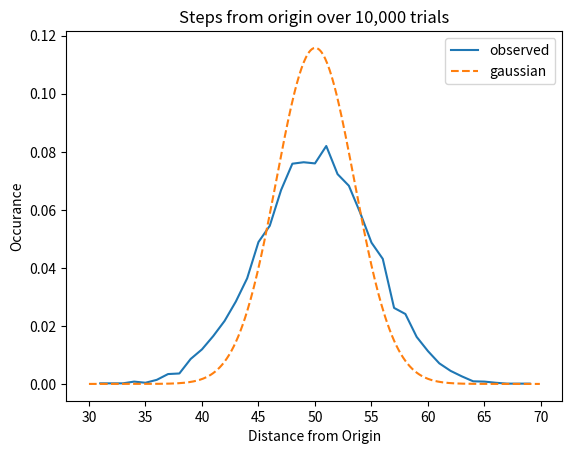

The script that saved this image:
#Markov Chain Example
#Random Walk

import random
import collections
import numpy as np
import scipy.stats as scistat
import matplotlib.pyplot as plt
import math

#function definitions

def tossCoin():
    toss = random.randint(1,2)
    return toss

def runExperiment():
    walks = 100
    distance = 0
    for i in range(walks):
        flip = tossCoin()
        if flip == 1:
            distance += 1
            
    return distance

def standardDeviation(ordDict, mean):
    accumulator = 0
    for val in ordDict:
        accumulator += (val - mean)**2
    sd = accumulator / len(ordDict)
    sd = math.sqrt(sd)
    sd = abs(sd - mean) / sd
    return sd

def createGraph(ordDict, mean):
    #Plotting Observed Values
    x_vals = []
    y_vals = []
    for k,v in ordDict.items():
        x_vals.append(k)
        y_vals.append(v)
    plt.plot(x_vals, y_vals, label='observed')

    #Plotting Gaussian For Reference
    stdev1 = standardDeviation(ordDict, mean)
    w_vals = np.arange(30, 70, 0.1)
    z_vals = scistat.norm(mean, stdev1)
    plt.plot(w_vals, z_vals.pdf(w_vals), linestyle='dashed', label='gaussian')

    #Creating Graph
    plt.xlabel('Distance from Origin')
    plt.ylabel('Occurance')
    plt.title('Steps from origin over 10,000 trials')
    plt.legend()

#function calls
trials = 10000
accumulator = 0
x_y_values = {}

for j in range(trials):
    trial = runExperiment()
    accumulator += trial
    if trial not in x_y_values:
        x_y_values.update({trial: 1})
    else:
        x_y_values[trial] += 1
        
for key in x_y_values:
    x_y_values[key] /= trials

average = accumulator / trials
ordered_vals = collections.OrderedDict(sorted(x_y_values.items()))

print("In {} trials, I average {} steps from origin".format(trials, average))

createGraph(ordered_vals, average)
plt.show()

